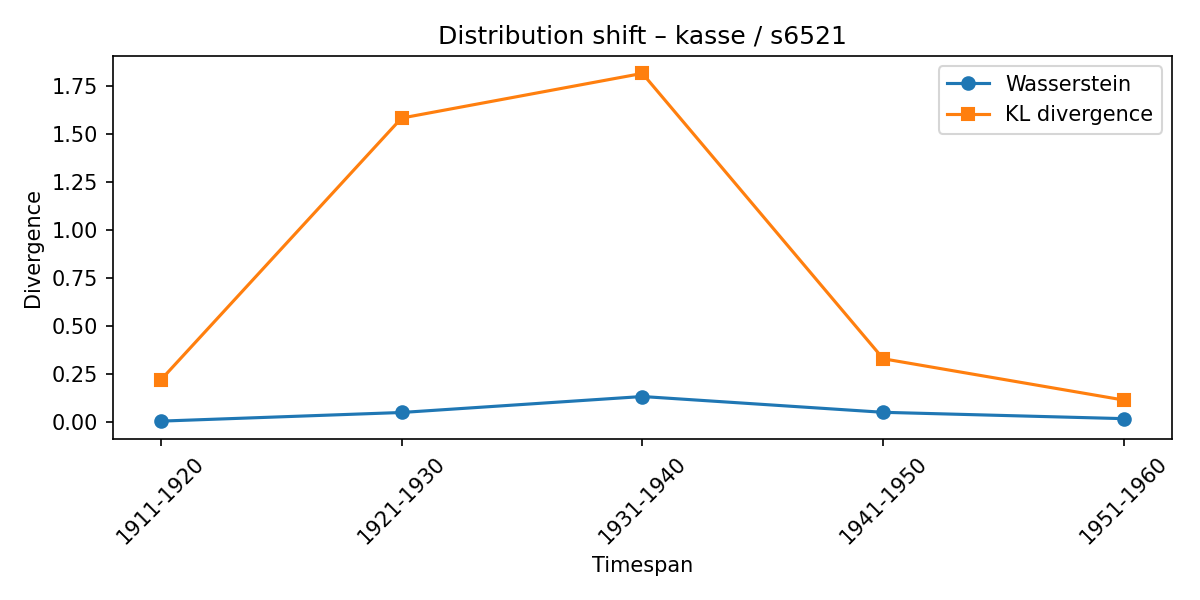

The file beside this chart, header and first rows:
synset, lexeme, from_timespan, to_timespan, wasserstein, kl_divergence
s6521, kasse, 1901-1910, 1911-1920, 0.005085, 0.2188
s6521, kasse, 1911-1920, 1921-1930, 0.05008, 1.582
s6521, kasse, 1921-1930, 1931-1940, 0.1332, 1.815
s6521, kasse, 1931-1940, 1941-1950, 0.05103, 0.3296
s6521, kasse, 1941-1950, 1951-1960, 0.01796, 0.1145
